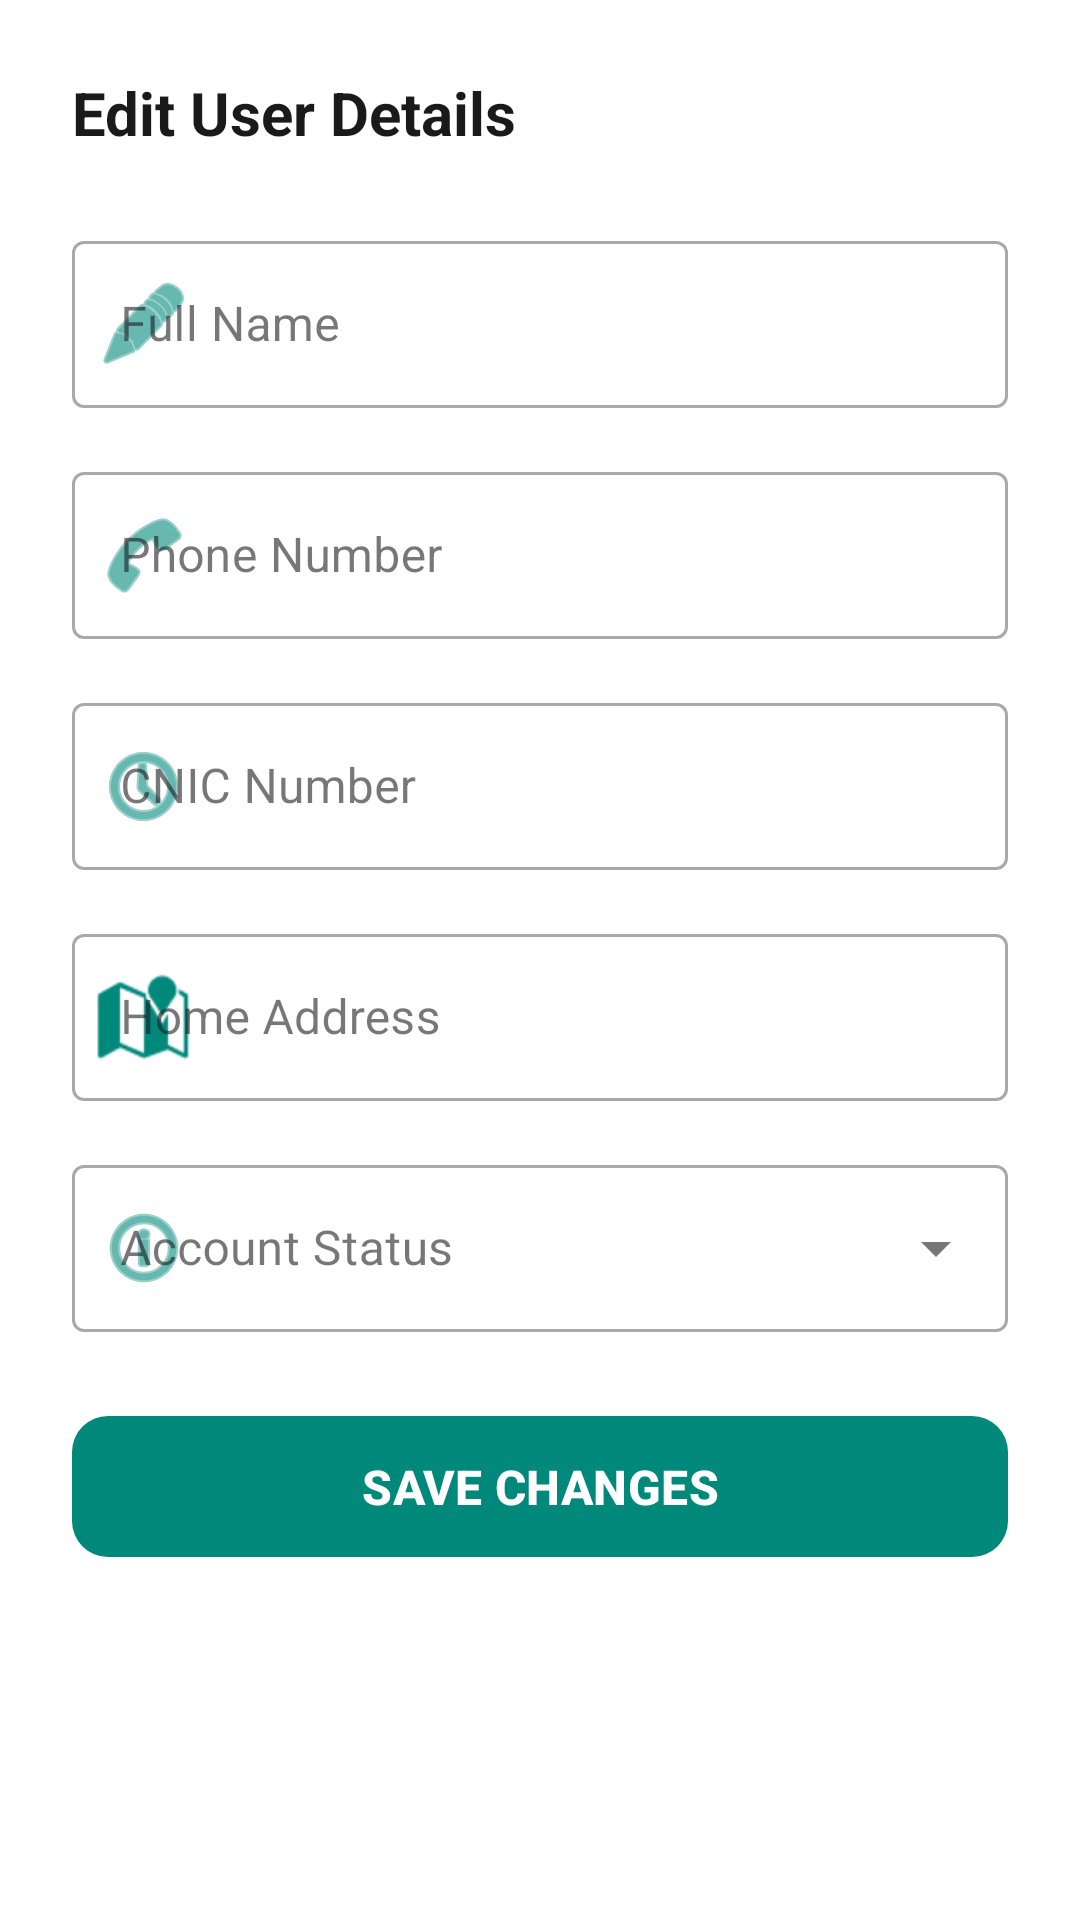

Produce the Android XML layout that renders to this screen, including the resource entries it uses.
<!-- AndroidManifest.xml: application theme Theme.NGODigitalLoan -->
<!-- res/layout/dialog_edit_user.xml -->
<?xml version="1.0" encoding="utf-8"?>
<ScrollView xmlns:android="http://schemas.android.com/apk/res/android"
    xmlns:app="http://schemas.android.com/apk/res-auto"
    android:layout_width="match_parent"
    android:layout_height="wrap_content"
    android:background="@color/white">

    <LinearLayout
        android:layout_width="match_parent"
        android:layout_height="wrap_content"
        android:orientation="vertical"
        android:padding="24dp">

        <TextView
            android:layout_width="match_parent"
            android:layout_height="wrap_content"
            android:text="Edit User Details"
            android:textSize="20sp"
            android:textStyle="bold"
            android:textColor="@color/text_dark"
            android:layout_marginBottom="24dp"/>

        <com.google.android.material.textfield.TextInputLayout
            style="@style/Widget.MaterialComponents.TextInputLayout.OutlinedBox"
            android:layout_width="match_parent"
            android:layout_height="wrap_content"
            android:hint="Full Name"
            app:startIconDrawable="@android:drawable/ic_menu_edit"
            app:startIconTint="@color/ngo_primary"
            android:layout_marginBottom="16dp">
            <com.google.android.material.textfield.TextInputEditText
                android:id="@+id/editNameInput"
                android:layout_width="match_parent"
                android:layout_height="wrap_content"
                android:inputType="textPersonName"/>
        </com.google.android.material.textfield.TextInputLayout>

        <com.google.android.material.textfield.TextInputLayout
            style="@style/Widget.MaterialComponents.TextInputLayout.OutlinedBox"
            android:layout_width="match_parent"
            android:layout_height="wrap_content"
            android:hint="Phone Number"
            app:startIconDrawable="@android:drawable/ic_menu_call"
            app:startIconTint="@color/ngo_primary"
            android:layout_marginBottom="16dp">
            <com.google.android.material.textfield.TextInputEditText
                android:id="@+id/editPhoneInput"
                android:layout_width="match_parent"
                android:layout_height="wrap_content"
                android:inputType="phone"/>
        </com.google.android.material.textfield.TextInputLayout>

        <com.google.android.material.textfield.TextInputLayout
            style="@style/Widget.MaterialComponents.TextInputLayout.OutlinedBox"
            android:layout_width="match_parent"
            android:layout_height="wrap_content"
            android:hint="CNIC Number"
            app:startIconDrawable="@android:drawable/ic_menu_recent_history"
            app:startIconTint="@color/ngo_primary"
            android:layout_marginBottom="16dp">
            <com.google.android.material.textfield.TextInputEditText
                android:id="@+id/editCnicInput"
                android:layout_width="match_parent"
                android:layout_height="wrap_content"
                android:inputType="text"
                android:maxLength="15"/>
        </com.google.android.material.textfield.TextInputLayout>

        <com.google.android.material.textfield.TextInputLayout
            style="@style/Widget.MaterialComponents.TextInputLayout.OutlinedBox"
            android:layout_width="match_parent"
            android:layout_height="wrap_content"
            android:hint="Home Address"
            app:startIconDrawable="@android:drawable/ic_dialog_map"
            app:startIconTint="@color/ngo_primary"
            android:layout_marginBottom="16dp">
            <com.google.android.material.textfield.TextInputEditText
                android:id="@+id/editAddressInput"
                android:layout_width="match_parent"
                android:layout_height="wrap_content"
                android:inputType="textPostalAddress"/>
        </com.google.android.material.textfield.TextInputLayout>

        <com.google.android.material.textfield.TextInputLayout
            style="@style/Widget.MaterialComponents.TextInputLayout.OutlinedBox.ExposedDropdownMenu"
            android:layout_width="match_parent"
            android:layout_height="wrap_content"
            android:hint="Account Status"
            app:startIconDrawable="@android:drawable/ic_menu_info_details"
            app:startIconTint="@color/ngo_primary"
            android:layout_marginBottom="24dp">
            <AutoCompleteTextView
                android:id="@+id/statusAutoComplete"
                android:layout_width="match_parent"
                android:layout_height="wrap_content"
                android:inputType="none"/>
        </com.google.android.material.textfield.TextInputLayout>

        <com.google.android.material.button.MaterialButton
            android:id="@+id/btnSaveEdit"
            android:layout_width="match_parent"
            android:layout_height="55dp"
            android:text="SAVE CHANGES"
            android:textSize="16sp"
            android:textStyle="bold"
            app:cornerRadius="12dp"
            app:backgroundTint="@color/ngo_primary"/>
    </LinearLayout>
</ScrollView>
<!-- resources referenced by this layout -->
<resources>
  <color name="ngo_primary">#00897B</color>
  <color name="text_dark">#1A1A1A</color>
  <color name="white">#FFFFFFFF</color>
  <style name="Theme.NGODigitalLoan" parent="Base.Theme.NGODigitalLoan" />
  <style name="Base.Theme.NGODigitalLoan" parent="Theme.Material3.DayNight.NoActionBar">
          
          
      </style>
</resources>
